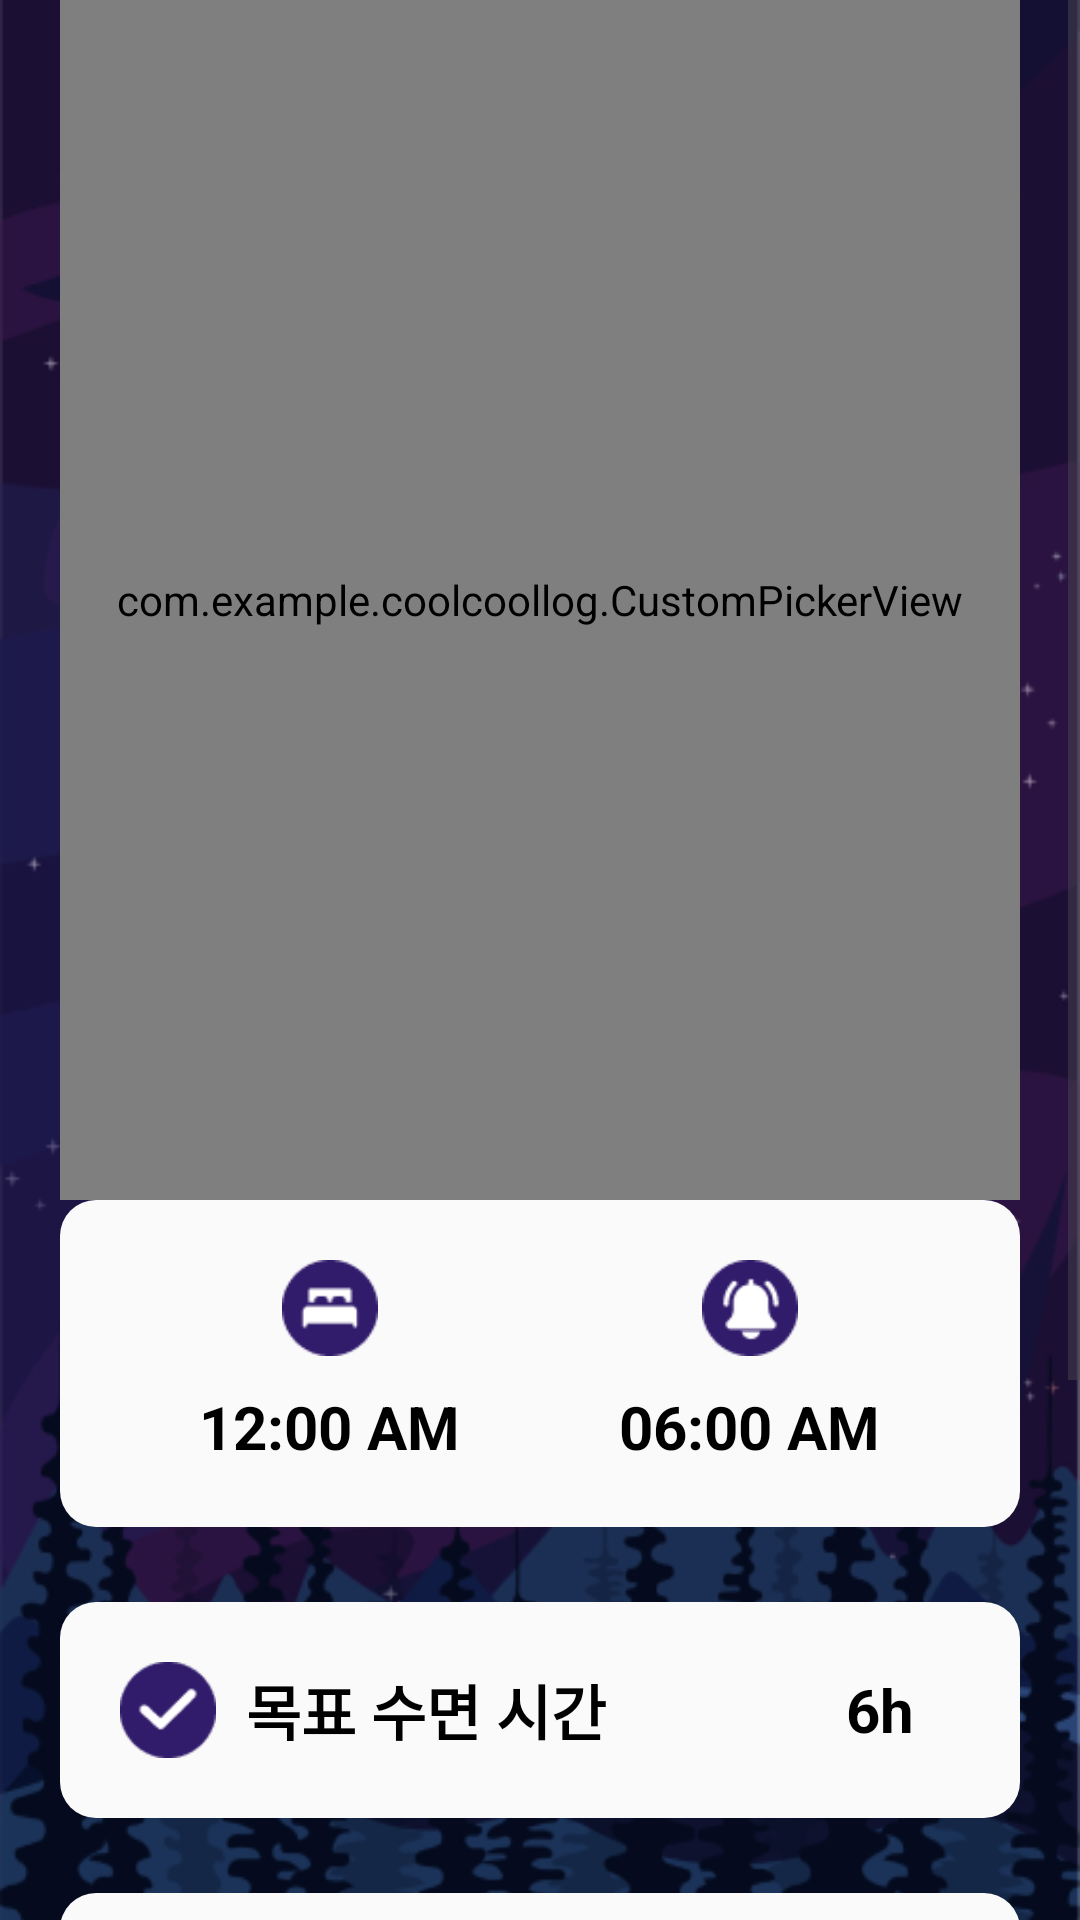

This screen was rendered from an Android layout file. Write that file and the resources it references.
<!-- AndroidManifest.xml: application theme Theme.CoolcoolLog -->
<!-- res/layout/fragment_home.xml -->
<RelativeLayout xmlns:android="http://schemas.android.com/apk/res/android"
    xmlns:app="http://schemas.android.com/apk/res-auto"
    android:layout_width="match_parent"
    android:layout_height="match_parent"
    android:background="@drawable/background_img_main">

    
    <ScrollView
        android:id="@+id/scroll_view"
        android:layout_width="match_parent"
        android:layout_height="match_parent"
        android:fillViewport="true">

        <RelativeLayout
            android:layout_width="match_parent"
            android:layout_height="wrap_content">

            
            <com.example.coolcoollog.CustomPickerView
                android:id="@+id/custom_picker_view"
                android:layout_width="match_parent"
                android:layout_height="400dp"
                android:layout_marginLeft="20dp"
                android:layout_marginRight="20dp"
                android:layout_centerHorizontal="true" />

            
            <LinearLayout
                android:id="@+id/time_section"
                android:layout_width="match_parent"
                android:layout_height="wrap_content"
                android:layout_below="@id/custom_picker_view"
                android:layout_marginLeft="20dp"
                android:layout_marginRight="20dp"
                android:background="@drawable/background_rec_white"
                android:orientation="horizontal"
                android:padding="20dp"
                android:gravity="center">

                
                <LinearLayout
                    android:id="@+id/bedtime_section"
                    android:layout_width="0dp"
                    android:layout_height="wrap_content"
                    android:layout_weight="1"
                    android:orientation="vertical"
                    android:gravity="center">

                    <ImageView
                        android:layout_width="32dp"
                        android:layout_height="32dp"
                        android:src="@drawable/ic_bed"
                        android:contentDescription="Bedtime Icon" />

                    <TextView
                        android:id="@+id/tv_bedtime"
                        android:layout_width="wrap_content"
                        android:layout_height="wrap_content"
                        android:layout_marginTop="10dp"
                        android:text="12:00 AM"
                        android:textSize="20sp"
                        android:textColor="@android:color/black"
                        android:textStyle="bold" />
                </LinearLayout>

                
                <LinearLayout
                    android:id="@+id/wake_time_section"
                    android:layout_width="0dp"
                    android:layout_height="wrap_content"
                    android:layout_weight="1"
                    android:orientation="vertical"
                    android:gravity="center">

                    <ImageView
                        android:layout_width="32dp"
                        android:layout_height="32dp"
                        android:src="@drawable/ic_bell"
                        android:contentDescription="Wake Time Icon" />

                    <TextView
                        android:id="@+id/tv_wake_time"
                        android:layout_width="wrap_content"
                        android:layout_height="wrap_content"
                        android:layout_marginTop="10dp"
                        android:text="06:00 AM"
                        android:textSize="20sp"
                        android:textColor="@android:color/black"
                        android:textStyle="bold" />
                </LinearLayout>
            </LinearLayout>

        
        <LinearLayout
            android:id="@+id/goal_sleep_section"
            android:layout_width="match_parent"
            android:layout_height="wrap_content"
            android:layout_below="@id/time_section"
            android:layout_marginTop="25dp"
            android:layout_marginLeft="20dp"
            android:layout_marginRight="20dp"
            android:background="@drawable/background_rec_white"
            android:orientation="horizontal"
            android:padding="20dp"
            android:gravity="center_vertical">

            <ImageView
                android:layout_width="32dp"
                android:layout_height="32dp"
                android:src="@drawable/ic_check"
                android:contentDescription="Goal Icon" />

            <TextView
                android:id="@+id/tv_target_sleep_label"
                android:layout_width="wrap_content"
                android:layout_height="wrap_content"
                android:layout_marginStart="10dp"
                android:text="목표 수면 시간"
                android:textSize="20sp"
                android:textColor="@color/black"
                android:textStyle="bold" />

            
            <TextView
                android:id="@+id/tv_target_sleep_value"
                android:layout_width="wrap_content"
                android:layout_height="wrap_content"
                android:layout_marginStart="80dp"
                android:text="6h"
                android:textSize="20sp"
                android:textColor="@android:color/black"
                android:textStyle="bold" />
        </LinearLayout>

        <LinearLayout
            android:id="@+id/reminder_section"
            android:layout_width="match_parent"
            android:layout_height="wrap_content"
            android:layout_below="@id/goal_sleep_section"
            android:layout_marginTop="25dp"
            android:layout_marginLeft="20dp"
            android:layout_marginRight="20dp"
            android:background="@drawable/background_rec_white"
            android:orientation="horizontal"
            android:padding="15dp"
            android:gravity="center_vertical">

            <TextView
                android:id="@+id/tv_reminder_label"
                android:layout_width="wrap_content"
                android:layout_height="wrap_content"
                android:layout_marginStart="10dp"
                android:text="알람 리마인더"
                android:textSize="20sp"
                android:textColor="@android:color/black"
                android:textStyle="bold" />

            
            <EditText
                android:id="@+id/et_reminder_input"
                android:layout_width="35dp"
                android:layout_height="wrap_content"
                android:layout_marginStart="120dp"
                android:inputType="number"
                android:textSize="20sp"
                android:gravity="center" />

            <TextView
                android:id="@+id/tv_reminder_unit"
                android:layout_width="wrap_content"
                android:layout_height="wrap_content"
                android:layout_marginStart="5dp"
                android:text="min"
                android:textSize="20sp"
                android:textStyle="bold"
                android:textColor="@android:color/black" />
        </LinearLayout>

        
        <Button
            android:id="@+id/btn_set_alarm"
            android:layout_width="200dp"
            android:layout_height="wrap_content"
            android:padding="15dp"
            android:layout_below="@id/reminder_section"
            android:layout_centerHorizontal="true"
            android:layout_marginTop="40dp"
            android:layout_marginBottom="50dp"
            android:background="@drawable/button_rec_setalarm"
            android:text="알람 설정"
            android:textSize="24sp"
            android:textStyle="bold"
            android:textColor="@android:color/white" />

        </RelativeLayout>
    </ScrollView>
</RelativeLayout>
<!-- resources referenced by this layout -->
<resources>
  <color name="black">#FF000000</color>
  <!-- drawable background_img_main: png bitmap (drawable, 164952 bytes) -->
  <!-- drawable background_rec_white (drawable) -->
  <shape xmlns:android="http://schemas.android.com/apk/res/android">
      <solid android:color="#fafafa" />
      <corners android:radius="12dp" />  
      <padding
          android:paddingLeft="12dp"
          android:paddingTop="12dp"
          android:paddingRight="12dp"
          android:paddingBottom="12dp"/>
  </shape>
  <!-- drawable button_rec_setalarm (drawable) -->
  <shape xmlns:android="http://schemas.android.com/apk/res/android">
      <solid android:color="#9192ff" />
      <corners android:radius="40dp" />  
      <padding
          android:paddingLeft="12dp"
          android:paddingTop="12dp"
          android:paddingRight="12dp"
          android:paddingBottom="12dp"/>
  </shape>
  <!-- drawable ic_bed: png bitmap (drawable, 1202 bytes) -->
  <!-- drawable ic_bell: png bitmap (drawable, 1572 bytes) -->
  <!-- drawable ic_check: png bitmap (drawable, 1464 bytes) -->
  <style name="Theme.CoolcoolLog" parent="Base.Theme.CoolcoolLog" />
  <style name="Base.Theme.CoolcoolLog" parent="Theme.Material3.DayNight.NoActionBar">
          
          
      </style>
</resources>
